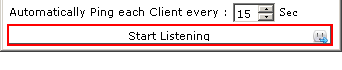
Workflow: Revenge

Step 1: click on 'StartL' (revenge.exe)

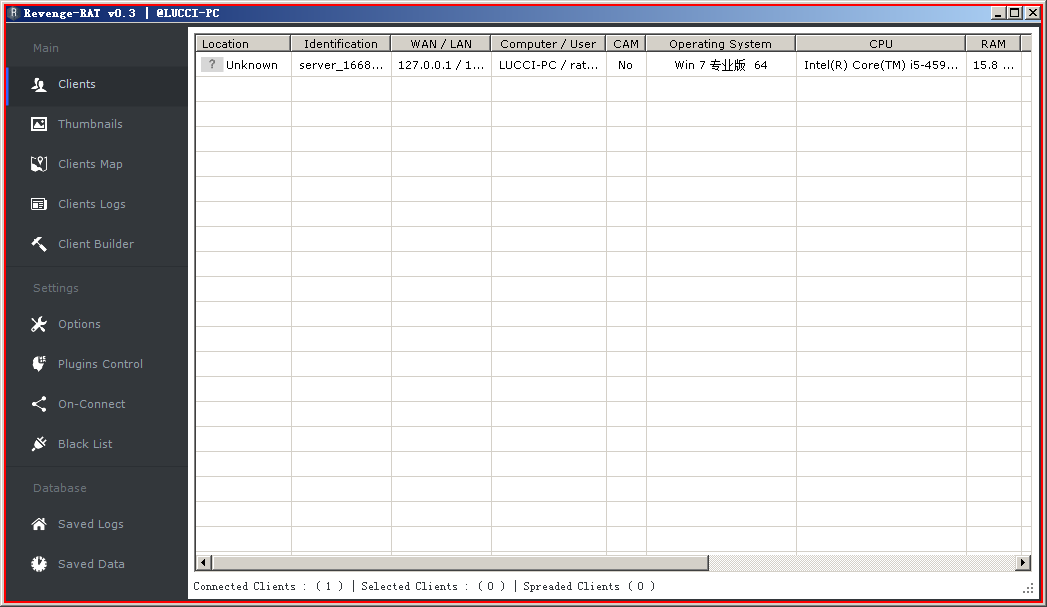
Step 2: Set focus 'Revenge.exe Revenge-RAT' on 'Main' (revenge.exe)

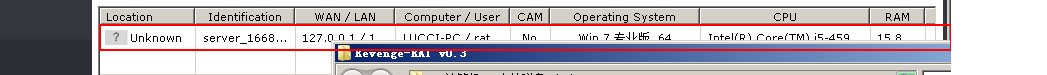
Step 3: click on the list item 'Unknown' (revenge.exe)

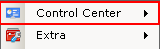
Step 4: click on the menu item 'Control Center' (revenge.exe)

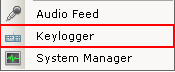
Step 5: click on the menu item 'Keylogger' (revenge.exe)

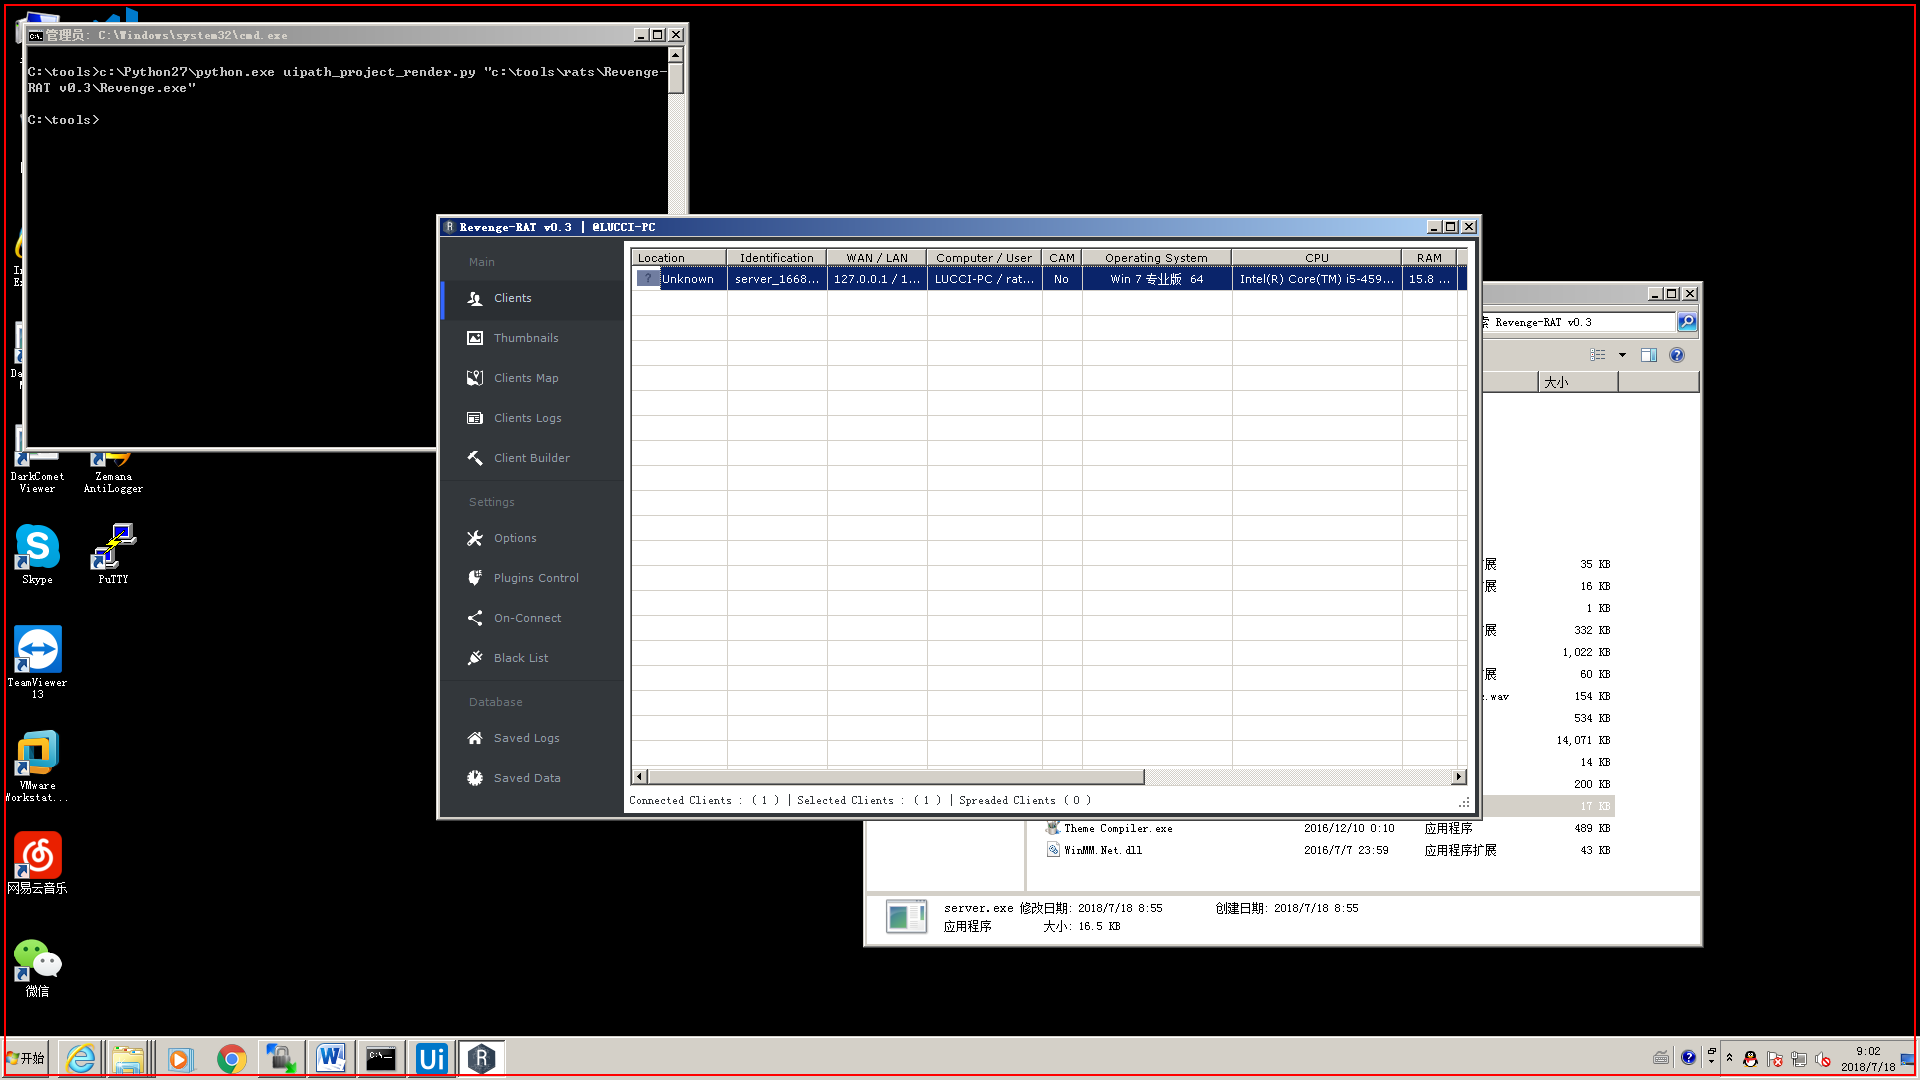
Step 6: type "This is test 1 for keylogger" into the list in window 'Program Manager' (explorer.exe)

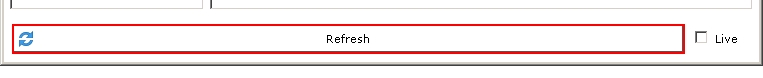
Step 7: click on 'Refresh' (revenge.exe)

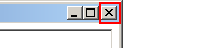
Step 8: click on the push button '关闭' (revenge.exe)

Step 9: Set focus 'Revenge.exe Revenge-RAT' on 'Main' (revenge.exe) (same screen as step 2)

Step 10: click on the list item 'Unknown' (revenge.exe) (same screen as step 3)

Step 11: click on the menu item 'Control Center' (revenge.exe) (same screen as step 4)

Step 12: click on the menu item 'Keylogger' (revenge.exe) (same screen as step 5)

Step 13: type "This is test 2 for keylogger" into the list in window 'Program Manager' (explorer.exe) (same screen as step 6)

Step 14: click on 'Refresh' (revenge.exe) (same screen as step 7)

Step 15: click on the push button '关闭' (revenge.exe) (same screen as step 8)